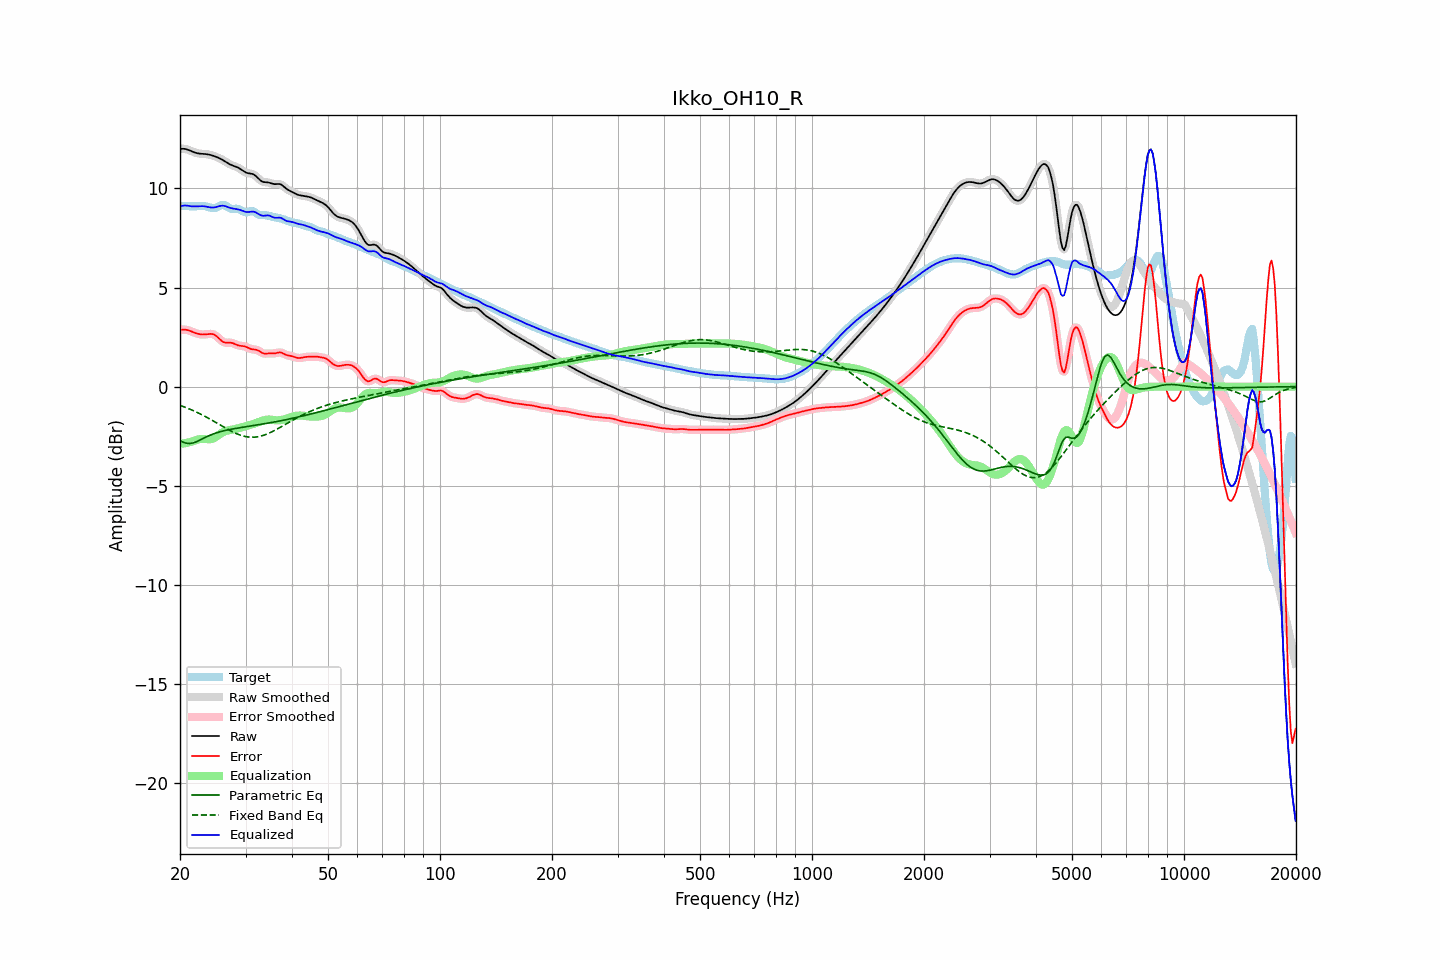

Source data for this figure (header and first rows):
frequency, raw, error, smoothed, error_smoothed, equalization, parametric_eq, fixed_band_eq, equalized_raw, equalized_smoothed, target
20.00, 11.99, 2.86, 11.99, 2.86, -2.89, -2.72, -0.95, 9.10, 9.10, 9.13
20.20, 12.00, 2.87, 12.00, 2.87, -2.88, -2.77, -0.98, 9.12, 9.12, 9.13
20.40, 12.00, 2.88, 12.00, 2.88, -2.87, -2.81, -1.00, 9.13, 9.13, 9.12
20.61, 12.00, 2.88, 11.99, 2.87, -2.86, -2.83, -1.04, 9.14, 9.14, 9.12
20.81, 11.98, 2.86, 11.98, 2.86, -2.84, -2.86, -1.07, 9.14, 9.14, 9.11
21.02, 11.95, 2.84, 11.95, 2.84, -2.82, -2.87, -1.10, 9.13, 9.13, 9.11
21.23, 11.92, 2.82, 11.92, 2.82, -2.81, -2.87, -1.13, 9.11, 9.11, 9.10
21.44, 11.88, 2.79, 11.88, 2.79, -2.79, -2.86, -1.17, 9.10, 9.10, 9.10
21.66, 11.85, 2.75, 11.85, 2.75, -2.75, -2.85, -1.20, 9.09, 9.09, 9.10
21.87, 11.82, 2.72, 11.82, 2.72, -2.72, -2.82, -1.24, 9.09, 9.09, 9.10
22.09, 11.79, 2.69, 11.79, 2.69, -2.70, -2.79, -1.28, 9.10, 9.10, 9.10
22.31, 11.77, 2.67, 11.77, 2.67, -2.67, -2.75, -1.31, 9.10, 9.10, 9.11
22.54, 11.76, 2.65, 11.76, 2.65, -2.65, -2.72, -1.35, 9.10, 9.10, 9.11
22.76, 11.75, 2.64, 11.75, 2.64, -2.64, -2.67, -1.39, 9.11, 9.11, 9.11
22.99, 11.75, 2.63, 11.75, 2.63, -2.64, -2.63, -1.44, 9.11, 9.11, 9.12
23.22, 11.74, 2.63, 11.74, 2.63, -2.64, -2.59, -1.48, 9.10, 9.10, 9.11
23.45, 11.73, 2.64, 11.73, 2.64, -2.65, -2.55, -1.52, 9.09, 9.09, 9.10
23.69, 11.72, 2.65, 11.72, 2.65, -2.65, -2.52, -1.56, 9.07, 9.07, 9.08
23.92, 11.71, 2.66, 11.71, 2.66, -2.66, -2.48, -1.61, 9.05, 9.05, 9.05
24.16, 11.69, 2.66, 11.69, 2.66, -2.65, -2.44, -1.65, 9.04, 9.04, 9.03
24.40, 11.67, 2.65, 11.67, 2.65, -2.63, -2.41, -1.70, 9.03, 9.03, 9.01
24.65, 11.64, 2.63, 11.64, 2.63, -2.60, -2.38, -1.75, 9.04, 9.04, 9.01
24.89, 11.61, 2.59, 11.61, 2.58, -2.56, -2.35, -1.79, 9.05, 9.05, 9.02
25.14, 11.58, 2.52, 11.58, 2.52, -2.50, -2.33, -1.84, 9.07, 9.07, 9.05
25.39, 11.54, 2.45, 11.54, 2.45, -2.45, -2.30, -1.89, 9.10, 9.10, 9.09
25.65, 11.50, 2.37, 11.50, 2.37, -2.39, -2.28, -1.94, 9.12, 9.12, 9.13
25.91, 11.46, 2.30, 11.46, 2.30, -2.33, -2.26, -1.98, 9.13, 9.13, 9.16
26.16, 11.42, 2.25, 11.42, 2.25, -2.29, -2.24, -2.03, 9.13, 9.13, 9.17
26.43, 11.37, 2.22, 11.37, 2.22, -2.25, -2.22, -2.08, 9.11, 9.11, 9.15
26.69, 11.31, 2.22, 11.31, 2.22, -2.23, -2.20, -2.12, 9.09, 9.09, 9.10
26.96, 11.26, 2.22, 11.26, 2.22, -2.21, -2.18, -2.17, 9.06, 9.06, 9.05
27.23, 11.22, 2.22, 11.22, 2.22, -2.19, -2.16, -2.21, 9.03, 9.03, 9.00
27.50, 11.18, 2.21, 11.18, 2.21, -2.18, -2.15, -2.25, 9.00, 9.00, 8.97
27.77, 11.15, 2.19, 11.15, 2.18, -2.16, -2.13, -2.29, 8.98, 8.99, 8.96
28.05, 11.12, 2.15, 11.12, 2.15, -2.15, -2.12, -2.33, 8.97, 8.97, 8.97
28.33, 11.09, 2.11, 11.09, 2.12, -2.13, -2.10, -2.37, 8.96, 8.96, 8.98
28.62, 11.05, 2.08, 11.05, 2.09, -2.11, -2.09, -2.40, 8.95, 8.94, 8.97
28.90, 11.01, 2.07, 11.01, 2.07, -2.09, -2.08, -2.43, 8.92, 8.92, 8.94
29.19, 10.96, 2.06, 10.95, 2.06, -2.06, -2.06, -2.46, 8.89, 8.89, 8.90
29.48, 10.90, 2.05, 10.90, 2.05, -2.04, -2.05, -2.49, 8.86, 8.86, 8.85
29.78, 10.85, 2.03, 10.85, 2.03, -2.01, -2.04, -2.51, 8.84, 8.83, 8.81
30.08, 10.80, 2.01, 10.81, 2.01, -1.99, -2.03, -2.52, 8.81, 8.82, 8.79
30.38, 10.77, 1.97, 10.78, 1.97, -1.97, -2.01, -2.54, 8.81, 8.81, 8.80
30.68, 10.76, 1.93, 10.76, 1.93, -1.95, -2.00, -2.55, 8.81, 8.81, 8.83
30.99, 10.75, 1.90, 10.75, 1.90, -1.93, -1.99, -2.55, 8.83, 8.82, 8.85
31.30, 10.73, 1.88, 10.73, 1.88, -1.90, -1.97, -2.55, 8.83, 8.83, 8.85
31.61, 10.70, 1.87, 10.69, 1.87, -1.87, -1.96, -2.55, 8.83, 8.82, 8.82
31.93, 10.64, 1.87, 10.64, 1.86, -1.84, -1.95, -2.55, 8.80, 8.80, 8.77
32.24, 10.56, 1.84, 10.56, 1.84, -1.81, -1.94, -2.54, 8.75, 8.75, 8.72
32.57, 10.48, 1.81, 10.48, 1.80, -1.78, -1.92, -2.52, 8.70, 8.70, 8.68
32.89, 10.41, 1.75, 10.41, 1.75, -1.75, -1.91, -2.50, 8.65, 8.66, 8.65
33.22, 10.36, 1.71, 10.36, 1.71, -1.73, -1.90, -2.48, 8.63, 8.63, 8.65
33.55, 10.32, 1.67, 10.33, 1.68, -1.70, -1.88, -2.46, 8.62, 8.62, 8.65
33.89, 10.31, 1.66, 10.31, 1.66, -1.68, -1.87, -2.43, 8.63, 8.63, 8.65
34.23, 10.31, 1.67, 10.31, 1.67, -1.67, -1.85, -2.40, 8.64, 8.64, 8.64
34.57, 10.30, 1.68, 10.30, 1.67, -1.66, -1.84, -2.36, 8.64, 8.63, 8.62
34.92, 10.28, 1.68, 10.28, 1.68, -1.66, -1.83, -2.33, 8.62, 8.61, 8.60
35.27, 10.25, 1.67, 10.25, 1.67, -1.67, -1.81, -2.29, 8.58, 8.58, 8.58
35.62, 10.23, 1.67, 10.23, 1.67, -1.69, -1.80, -2.25, 8.54, 8.55, 8.56
35.97, 10.22, 1.68, 10.22, 1.68, -1.70, -1.78, -2.21, 8.52, 8.52, 8.54
... 635 more rows
